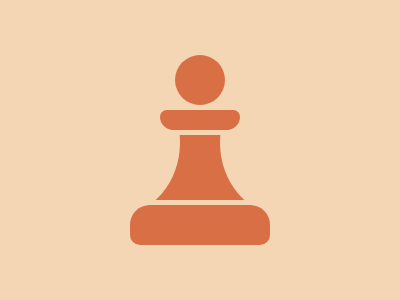

Here is a drawing made with CSS. Write the source that renders it.

<div>
    <i A></i>
    <i B></i>
    <i C>
        <i D></i>
        <i E></i>
    </i>
    <i F></i>
</div>
<style>
    body {
        margin: 0;
        display: flex;
        justify-content: center;
        align-items: center;
        background: #F5D6B4;
    }

    div {
        width: 400;
        height: 300;
        position: relative;
    }

    [A] {
        position: absolute;
        width: 50;
        height: 50;
        background: #D86F45;
        border-radius: 50%;
        top: 55;
        left: 175;
    }

    [B] {
        position: absolute;
        width: 80;
        height: 20;
        background: #D86F45;
        border-radius: 20px 20px 40px 40px;
        top: 110;
        left: 160;
    }

    [C] {
        position: absolute;
        width: 90;
        height: 65;
        background: #D86F45;
        bottom: 100;
        left: 155;
        overflow: hidden;
    }

    [D] {
        position: absolute;
        width: 125;
        height: 145;
        background: #F5D6B4;
        border-radius: 50%;
        top: -65;
        left: -100;
    }

    [E] {
        position: absolute;
        width: 125;
        height: 145;
        background: #F5D6B4;
        border-radius: 50%;
        top: -65;
        right: -100;
    }

    [F] {
        position: absolute;
        width: 140;
        height: 40;
        background: #D86F45;
        border-radius: 20px 20px 10px 10px;
        bottom: 55;
        left: 130;
    }
</style>
